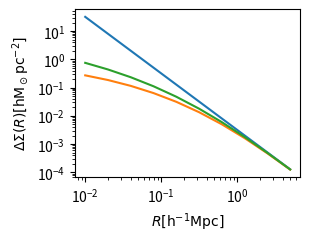

The matplotlib source for this figure:
import numpy as np
import matplotlib.pyplot as plt
from scipy.integrate import quad
from scipy.interpolate import interp1d
from scipy.special import gamma
from scipy.special import gammainc

class constants:
    """Useful constants"""
    G = 4.301e-9 #km^2 Mpc M_sun^-1 s^-2 gravitational constant
    H0 = 100. #h kms-1 Mpc-1 hubble constant at present

class stellar(constants):
    """Useful functions for weak lensing signal modelling"""
    def __init__(self, log_mstel):
        self.log_mstel  = log_mstel # total mass of the halo
        self.log_re     = 0.774 + 0.977 *(log_mstel - 11.4) #check arxiv:1811.04934

    def esd_pointmass(self,r):
        """ESD profile from analytical predictions"""
        if np.isscalar(r):
            r = np.array([r])
        val = self.avg_sigma_pointmass(r) - self.sigma_pointmass(r)
        #idx =  r<5e-3
        #val[idx] = 0.0
        return val

    def sigma_pointmass(self,r):
        "delta function projected profile"
        if np.isscalar(r):
            r = np.array([r])
        val = 0.0 * r
        #idx = r>0
        #if sum(idx)!=0:
        #    val[idx]=0

        #val[~idx] = np.inf
        return val

    def avg_sigma_pointmass(self,r):
        """analytical average projected of pointmass profile"""
        if np.isscalar(r):
            r = np.array([r])
        #idx = r<5e-3
        #r[idx] = 5e-3
        return 10**self.log_mstel*1.0/(np.pi*r**2)


    def esd_deVaucouleurs(self,r):
        """ESD profile from analytical predictions"""
        if np.isscalar(r):
            r = np.array([r])
        val = self.avg_sigma_deVaucouleurs(r) - self.sigma_deVaucouleurs(r)
        return val

    def sigma_deVaucouleurs(self,r):
        "deVaucouleurs projected profile"
        if np.isscalar(r):
            r = np.array([r])
        
        b       = 7.669
        re      = 10**self.log_re
        sigma0  = 10**self.log_mstel * b**8/(8* np.pi * re**2 * gamma(8))

        val     = sigma0 * np.exp(-b*(r/re)**0.25)
        return val

    def avg_sigma_deVaucouleurs(self,r):
        """analytical average projected of deVaucouleurs profile"""
        if np.isscalar(r):
            r = np.array([r])

        b       = 7.669
        re      = 10**self.log_re
        sigma0  = 10**self.log_mstel * b**8/(8* np.pi * re**2 * gamma(8))
        
        t       = (b**4 * r/re)**0.25

        val     = 8*np.pi*sigma0*re**2/b**8 
        val     = val * gammainc(8.0, t)*gamma(8)
        return val/(np.pi*r**2)



if __name__ == "__main__":
    plt.subplot(2,2,1)
    rbin = np.logspace(-2,np.log10(5),10)
    hp = stellar(10)
    #print hp.r_200
    yy = hp.esd_pointmass(rbin)/(1e12)
    print(yy)
    plt.plot(rbin, yy)
    yy = hp.esd_deVaucouleurs(rbin)/(1e12)
    print(yy)
    plt.plot(rbin, yy)
    yy = hp.avg_sigma_deVaucouleurs(rbin)/(1e12)
    print(yy)
    plt.plot(rbin, yy)



    plt.xscale('log')
    plt.yscale('log')
    plt.xlabel(r'$R [{\rm h^{-1}Mpc}]$')
    plt.ylabel(r'$\Delta \Sigma (R) [{\rm h M_\odot pc^{-2}}]$')
    plt.savefig('test.png', dpi=300)

